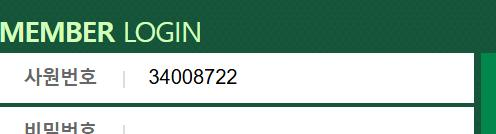
Task: Robotic Enterprise Framework
Workflow: DBInsurance_Main_AI

Step 1 [then]: check the text box 'username_tmp' in window 'DB손해보험::통합로그인' (chrome.exe)
